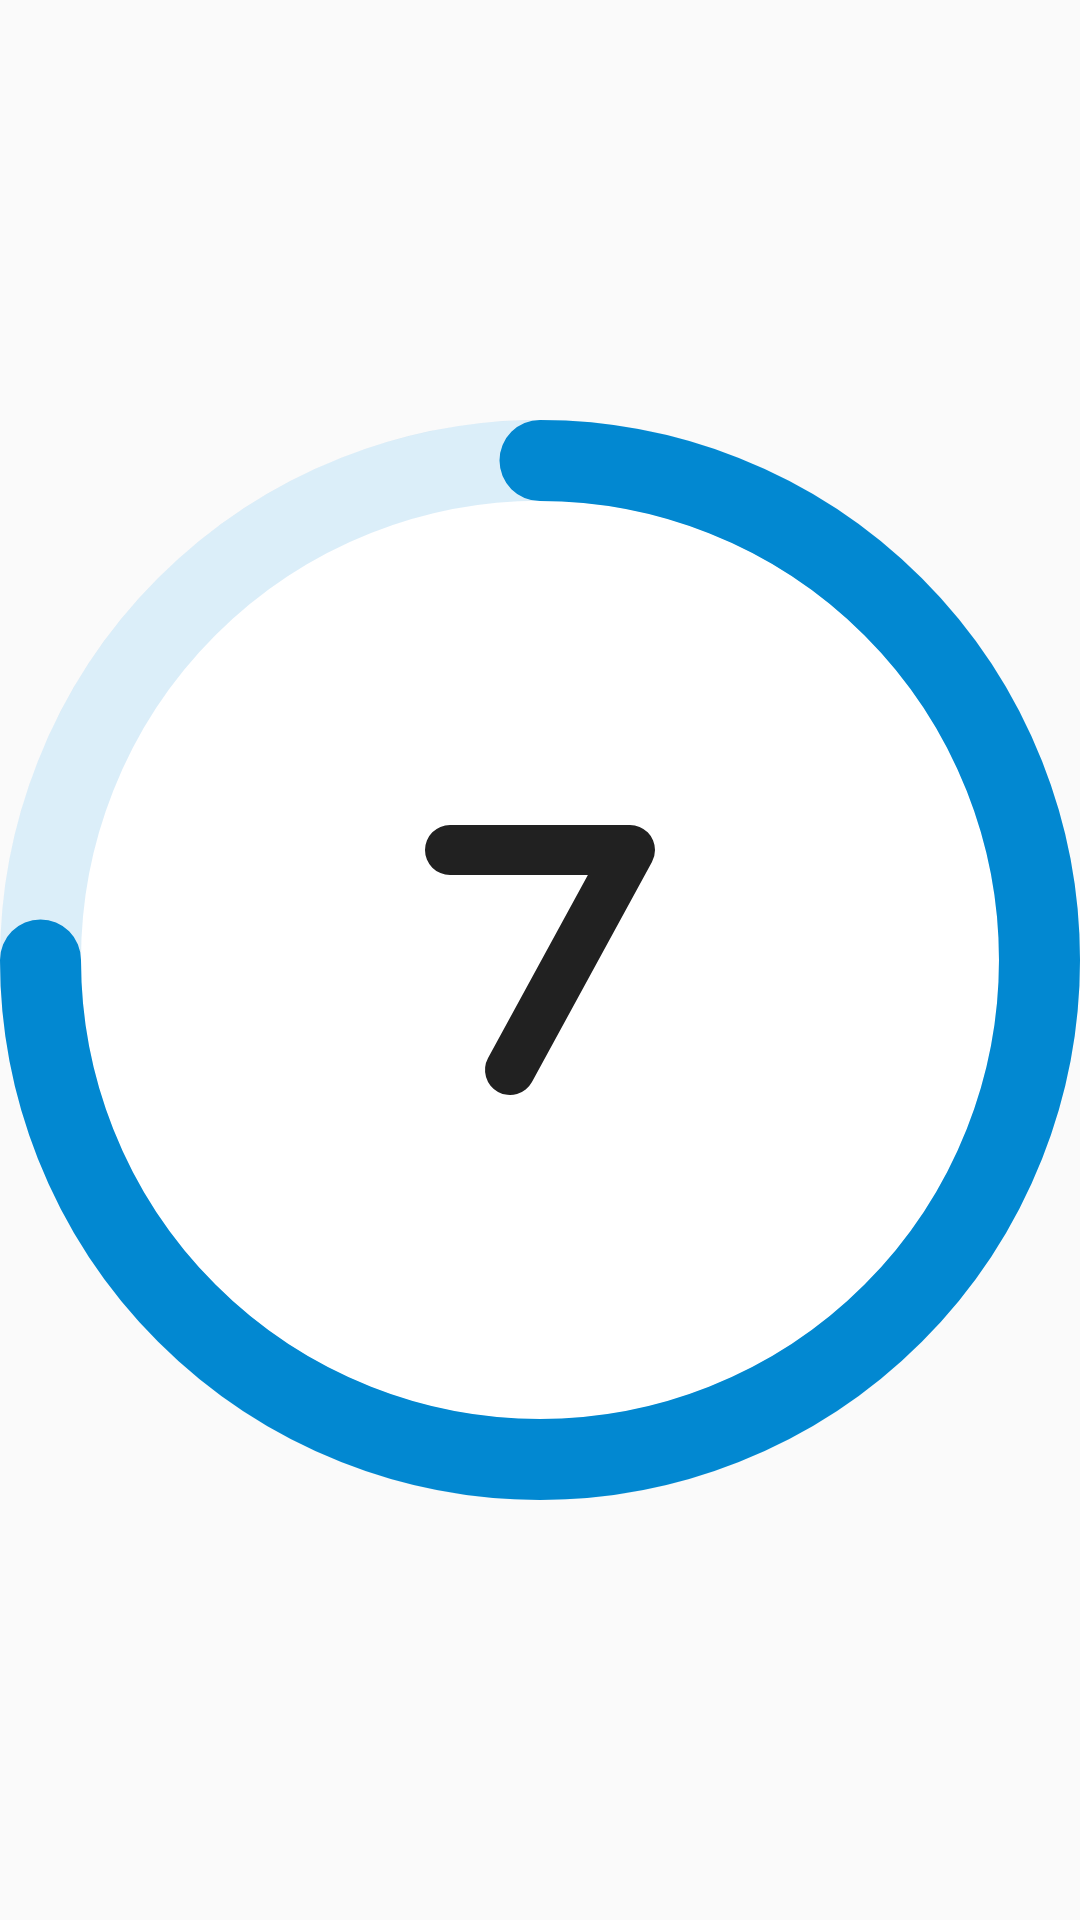

This screen was rendered from an Android layout file. Write that file and the resources it references.
<!-- AndroidManifest.xml: application theme Theme.Countdown -->
<!-- res/layout/widget_dial_preview.xml -->
<?xml version="1.0" encoding="utf-8"?>
<ImageView xmlns:android="http://schemas.android.com/apk/res/android"
    android:layout_width="match_parent"
    android:layout_height="match_parent"
    android:contentDescription="@string/widget_description"
    android:scaleType="fitCenter"
    android:src="@drawable/dial_preview" />
<!-- resources referenced by this layout -->
<resources>
  <!-- drawable dial_preview (drawable) -->
  <?xml version="1.0" encoding="utf-8"?>
  <vector xmlns:android="http://schemas.android.com/apk/res/android"
      android:width="108dp"
      android:height="108dp"
      android:viewportWidth="108"
      android:viewportHeight="108">
  
      <path
          android:fillColor="#FFFFFFFF"
          android:pathData="M0,54 A54,54 0 1 0 108,54 A54,54 0 1 0 0,54 Z" />
  
      
      <path
          android:pathData="M4.05,54 A49.95,49.95 0 1 0 103.95,54 A49.95,49.95 0 1 0 4.05,54"
          android:strokeColor="#240288D1"
          android:strokeWidth="8.1" />
  
      
      <path
          android:pathData="M54,4.05 A49.95,49.95 0 1 1 4.05,54"
          android:strokeColor="#FF0288D1"
          android:strokeLineCap="round"
          android:strokeWidth="8.1" />
  
      <path
          android:pathData="M45,43 L63,43 L51,65"
          android:strokeColor="#FF212121"
          android:strokeLineCap="round"
          android:strokeLineJoin="round"
          android:strokeWidth="5" />
  
  </vector>
  <string name="widget_description">Days left until your date.</string>
  <style name="Theme.Countdown" parent="android:Theme.Material.Light.NoActionBar" />
</resources>
